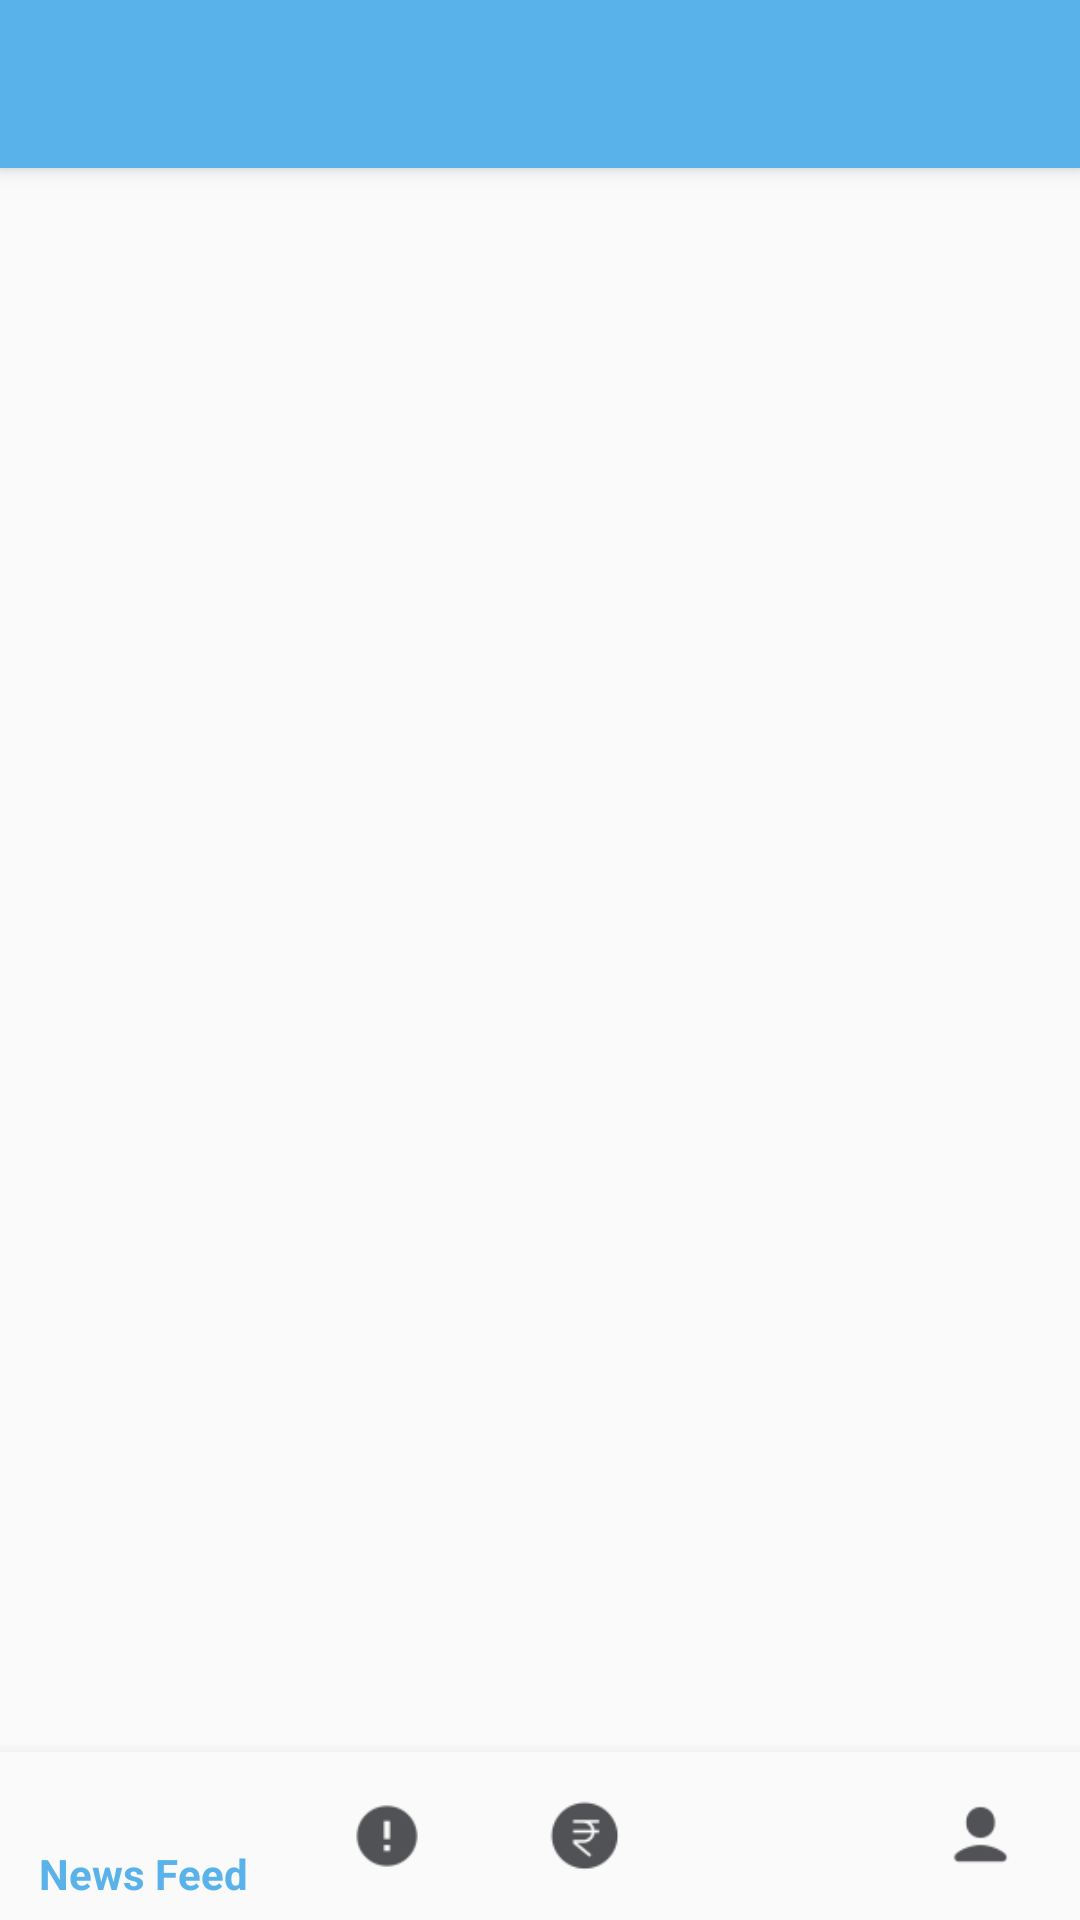

The Android layout XML behind this screen, and the referenced resources:
<!-- AndroidManifest.xml: application theme AppTheme -->
<!-- res/layout/activity_main.xml -->
<?xml version="1.0" encoding="utf-8"?>
<android.support.constraint.ConstraintLayout xmlns:android="http://schemas.android.com/apk/res/android"
    xmlns:app="http://schemas.android.com/apk/res-auto"
    xmlns:tools="http://schemas.android.com/tools"
    android:id="@+id/container"
    android:layout_width="match_parent"
    android:layout_height="match_parent"
    tools:context=".MainActivity">

    <include
        android:id="@+id/tool_bar"
        layout="@layout/tool_bar" />

    <android.support.design.widget.BottomNavigationView
        android:id="@+id/navigation"
        android:layout_width="0dp"
        android:layout_height="wrap_content"
        android:layout_marginEnd="0dp"
        android:layout_marginStart="0dp"
        android:background="?android:attr/windowBackground"
        app:layout_constraintBottom_toBottomOf="parent"
        app:layout_constraintLeft_toLeftOf="parent"
        app:layout_constraintRight_toRightOf="parent"
        app:menu="@menu/navigation"
        app:itemIconTint="@drawable/selector"
        app:itemTextColor="@drawable/selector" />

</android.support.constraint.ConstraintLayout>
<!-- res/layout/tool_bar.xml (included above) -->
<?xml version="1.0" encoding="utf-8"?>
<android.support.v7.widget.Toolbar xmlns:android="http://schemas.android.com/apk/res/android"
    android:layout_width="match_parent"
    android:layout_height="wrap_content"
    xmlns:app="http://schemas.android.com/apk/res-auto"
    android:background="#59b2e9"
    android:elevation="4dp"
    android:theme="@style/ToolbarColoredBackArrow"
    android:iconTint="#ffffff"
    app:titleTextColor="#ffffff">

</android.support.v7.widget.Toolbar>
<!-- resources referenced by this layout -->
<resources>
  <!-- drawable selector (drawable) -->
  <?xml version="1.0" encoding="utf-8"?>
  <selector xmlns:android="http://schemas.android.com/apk/res/android">
      <item android:state_checked="true" android:color="#59b2e9" />
      <item android:color="@color/colorPrimaryDark"  />
  </selector>
  <style name="ToolbarColoredBackArrow" parent="AppTheme">
          <item name="android:textColorSecondary">#fff</item>
      </style>
  <style name="AppTheme" parent="Theme.AppCompat.Light.NoActionBar">
          
          <item name="colorPrimary">@color/colorPrimary</item>
          <item name="colorPrimaryDark">@color/colorPrimaryDark</item>
          <item name="colorAccent">@color/colorAccent</item>
      </style>
  <color name="colorPrimaryDark">#515255</color>
  <color name="colorPrimary">#797a80</color>
  <color name="colorAccent">#59b2e9</color>
</resources>
